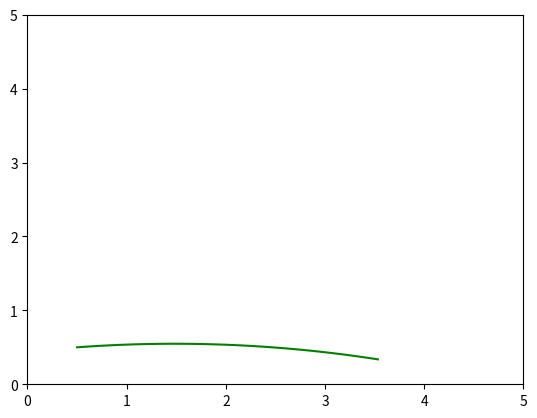

Generate this figure with matplotlib:
import math
import sys
import time

import matplotlib.pyplot as plt
import numpy as np

class Config():
    # simulation parameters

    def __init__(self):
        # robot parameter
        self.max_speed = 1.0  # [m/s]
        self.min_speed = -1.0  # [m/s]
        self.max_yawrate = 180 * math.pi / 180.0  # [rad/s]  #40
        self.max_accel = 5.0  # [m/ss]
        self.max_dyawrate = 400 * math.pi / 180.0  # [rad/ss]
        self.v_reso = 0.1  # [m/s]
        self.yawrate_reso = 1 * math.pi / 180.0  # [rad/s]
        self.dt = 1/30.0  # [s]
        self.predict_time = 3.0  # [s]
        self.to_goal_cost_gain = 5.0
        self.speed_cost_gain = 3.0
        self.robot_radius = 0.3  # [m]

def motion(x, u, dt):
    # motion model

    # u:velocity.u1: angle=>chuizhi velocity  u0: linar, x:position x0:x,x1:y,x2:angle
    x[2] += u[1] * dt
    x[0] += u[0] * math.cos(x[2]) * dt + u[2] * math.sin(x[2]) * dt
    x[1] += u[0] * math.sin(x[2]) * dt - u[2] * math.cos(x[2]) * dt
    x[3] = u[0]
    x[4] = u[1]
    x[5] = u[2]

    return x

def calc_trajectory(xinit, v, y, vv, config):

    x = np.array(xinit)
    traj = np.array(x)
    time = 0
    while time <= config.predict_time:
        x = motion(x, [v, y, vv], config.dt)
        traj = np.vstack((traj, x))
        time += config.dt

    return traj

config = Config()
# initial state [x(m), y(m), yaw(rad), v(m/s), omega(rad/s), v_n(m/s)]
xinit = np.array([0.5, 0.5, math.pi / 2.0, 0.0, 0.0, 0.0])
traj = calc_trajectory(xinit, 0.1, -0.1, 1.0, config)

plt.cla()
plt.plot(traj[:, 0], traj[:, 1], "-g")
plt.xlim([0,5])
plt.ylim([0,5])
plt.show()